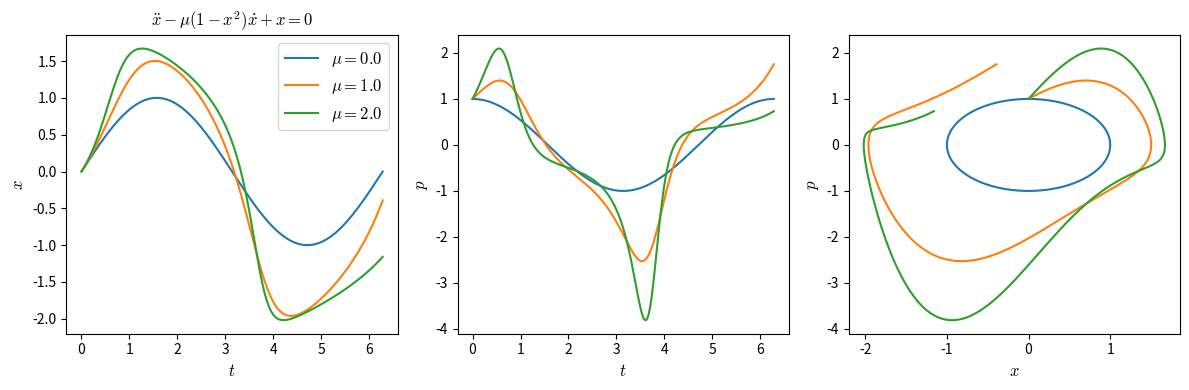

Write the Python code that produced this figure.
# template for numerical integration of differential equations
import numpy as np
import pandas as pd
from scipy import integrate
import matplotlib.pyplot as plt
from matplotlib.axes import Axes
from matplotlib.figure import Figure
plt.rcParams['mathtext.fontset'] = 'cm'


def dynamical_system(y, ti, mu):
    """
    Van der Pol oscillator dynamical system
    :param y: derivatives vector
    :param ti: time array / grid for numerical integration
    :param mu: damping term in Van der Pol equation. mu = 0 recovers classical oscillator
    :return: tuple of derivatives
    """
    x, p = y
    dx_dt = p
    dp_dt = mu * (1 - x**2) * p - x
    return dx_dt, dp_dt


# parameters
mu_list = [0.0, 1.0, 2.0]

# initial conditions
x0, p0 = 0, 1
y0 = x0, p0

# time grid
t = np.linspace(0, 2 * np.pi, 500)

# integrator for different parameters
fig, axes = plt.subplots(nrows=1, ncols=3, figsize=(12, 4))  # type: Figure, list[Axes]
for mu_param in mu_list:
    integrator_results = integrate.odeint(dynamical_system, y0, t, args=(mu_param,))
    df_res = pd.DataFrame(integrator_results, columns=['x', 'p'])
    axes[0].plot(t, df_res['x'], label=r"$\mu = {}$".format(mu_param))
    axes[1].plot(t, df_res['p'])
    axes[2].plot(df_res['x'], df_res['p'])
    plt.xlabel("$t$", fontsize=12)
    plt.ylabel("$X$", fontsize=12)

axes[0].legend(fontsize=12)
[ax.set_xlabel(x_label, fontsize=12) for ax, x_label in zip(axes, ["$t$", "$t$", "$x$"])]
[ax.set_ylabel(y_label, fontsize=12) for ax, y_label in zip(axes, ["$x$", "$p$", "$p$"])]

axes[0].set_title(r"$\ddot{x} - \mu (1-x^2) \dot{x} + x = 0$")

fig.tight_layout()
output_figure = "fig_output.png"
plt.savefig(output_figure)
print("Output to: {}".format(output_figure))
